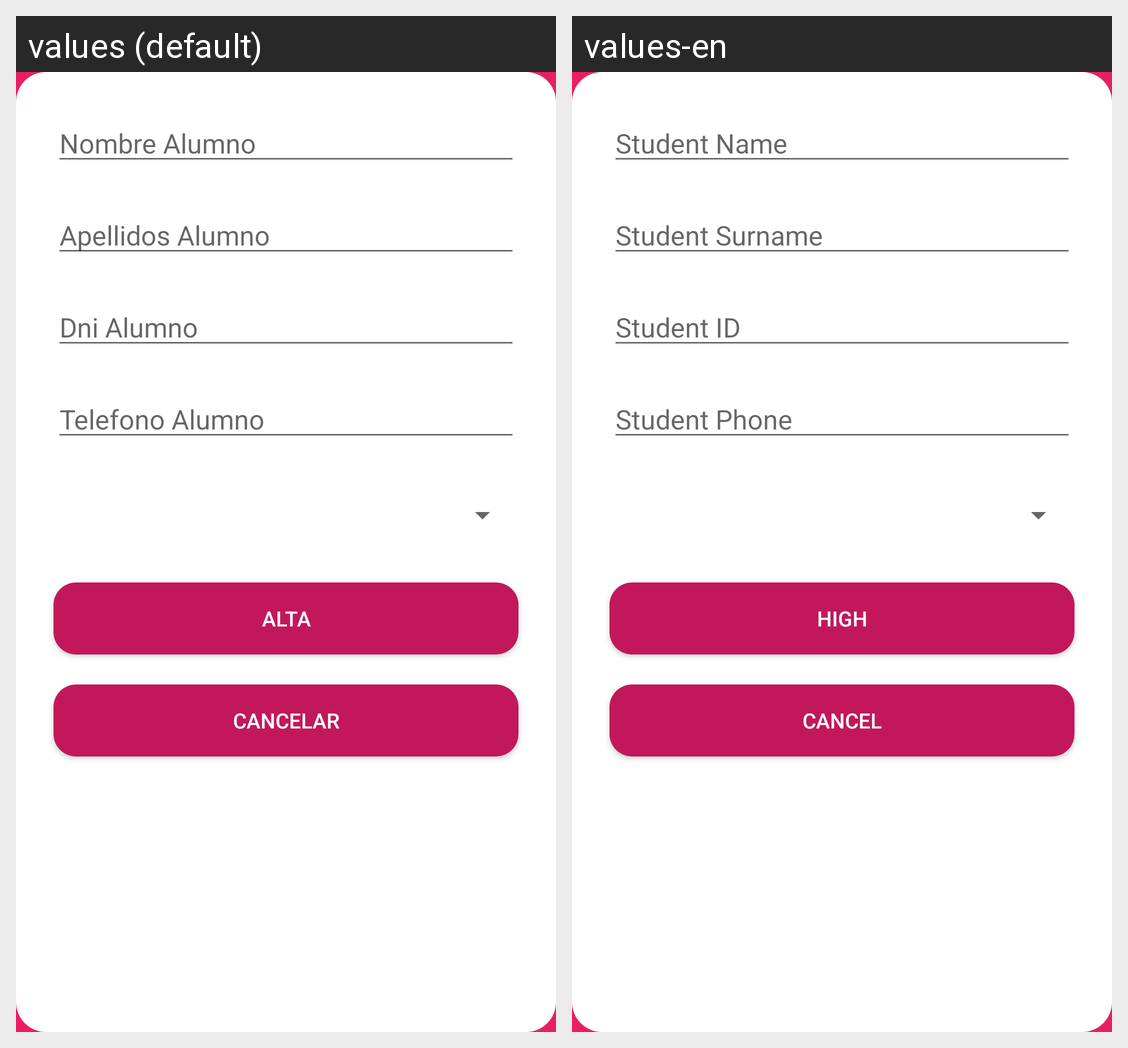

Here is an Android app screen in its default locale and in the app's own translations. Write out the translated-string differences for the strings that appear on this screen.
Android screen res/layout/activity_nuevo_alumno.xml rendered under 2 locales, left to right: values (default), values-en. Device: Nexus 5 (rendered at 1080×1920; each locale shown at half size, 540×960, under a caption strip naming it); theme barra.
Strings drawn on this screen, with the default value and each locale's value (text and hints the layout hard-codes, and strings that could not be matched under every locale, appear in the picture but are not listed):

nombreAlumno
  values: Nombre Alumno
  values-en: Student Name

apellidosAlumno
  values: Apellidos Alumno
  values-en: Student Surname

dniAlumno
  values: Dni Alumno
  values-en: Student ID

telefonoAlumno
  values: Telefono Alumno
  values-en: Student Phone

alta
  values: Alta
  values-en: High

cancelar
  values: Cancelar
  values-en: Cancel
